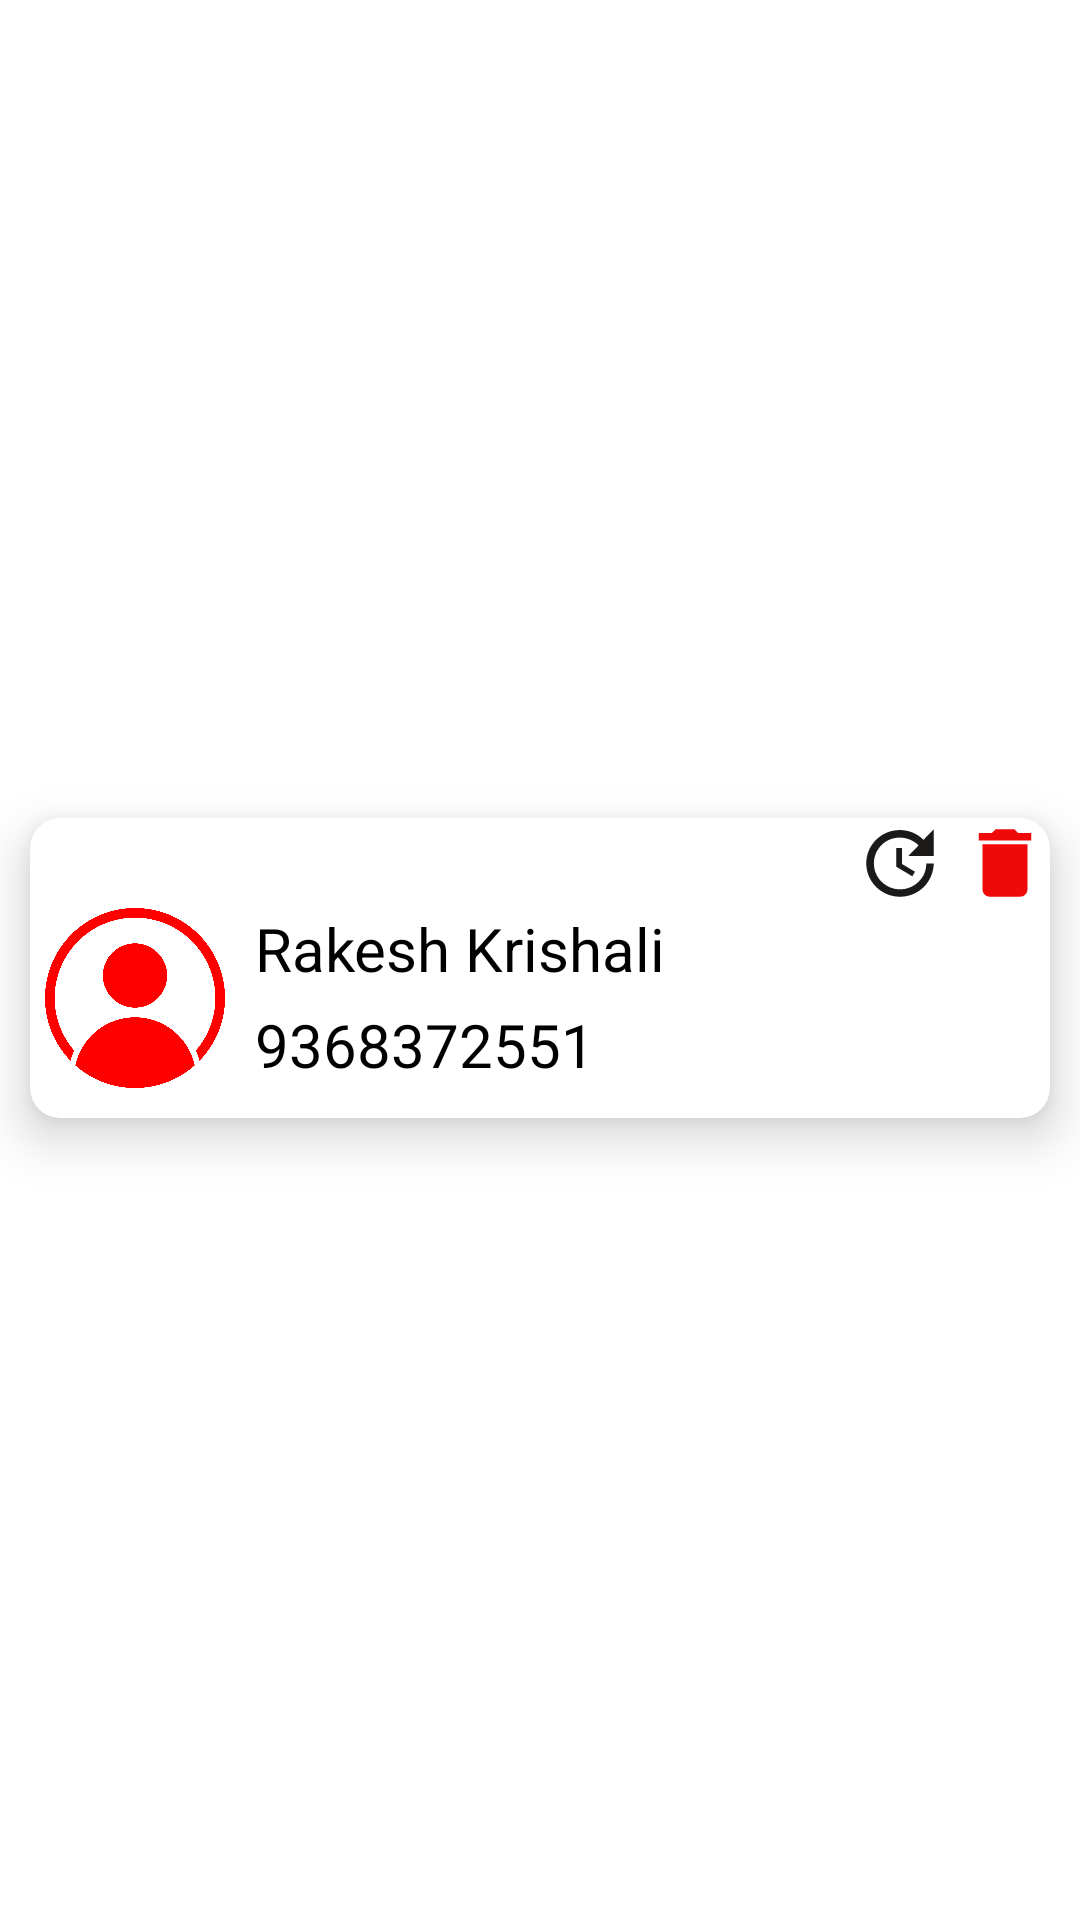

Here is an Android app screen rendered from its layout file. Give the layout XML and the strings, colors and styles it references.
<!-- AndroidManifest.xml: application theme Theme.PanicAlarm -->
<!-- res/layout/saved_contact_item_resource.xml -->
<?xml version="1.0" encoding="utf-8"?>
<androidx.constraintlayout.widget.ConstraintLayout xmlns:android="http://schemas.android.com/apk/res/android"
    android:layout_width="match_parent"
    android:layout_height="wrap_content"
    xmlns:app="http://schemas.android.com/apk/res-auto">


    <androidx.cardview.widget.CardView
        android:layout_width="match_parent"
        android:layout_height="wrap_content"
        android:layout_marginTop="10dp"
        app:cardCornerRadius="10dp"
        app:cardElevation="10dp"
        app:cardBackgroundColor="#FFFFFF"
        android:layout_marginEnd="10dp"
        app:layout_constraintBottom_toBottomOf="parent"
        android:layout_marginStart="10dp"
        android:layout_marginBottom="5dp"
        app:layout_constraintLeft_toLeftOf="parent"
        app:layout_constraintRight_toRightOf="parent"
        app:layout_constraintTop_toTopOf="parent"
        >

        <androidx.constraintlayout.widget.ConstraintLayout
            android:layout_width="match_parent"
            android:layout_height="match_parent"
            android:layout_marginBottom="10dp"

            >

            <ImageView
                android:id="@+id/img_delete"
                android:layout_width="30dp"
                android:layout_height="30dp"
                app:layout_constraintTop_toTopOf="parent"
                app:layout_constraintEnd_toEndOf="parent"
                android:src="@drawable/img_delete"
                />
            <ImageView
                android:id="@+id/img_update"
                android:layout_width="30dp"
                app:layout_constraintTop_toTopOf="parent"
                android:layout_marginEnd="5dp"
                android:layout_height="30dp"
                app:layout_constraintEnd_toStartOf="@id/img_delete"
                android:src="@drawable/img_update"
                />
            <ImageView
                android:id="@+id/img_contact"
                android:layout_width="60dp"
                android:layout_height="60dp"
                android:layout_marginStart="5dp"
                android:src="@drawable/img_contact"
                app:layout_constraintBottom_toBottomOf="parent"
                app:layout_constraintStart_toStartOf="parent"
                app:layout_constraintTop_toBottomOf="@id/img_delete" />

            <TextView
                android:id="@+id/tv_contact_name"
                android:layout_width="0dp"
                android:text="Rakesh Krishali"
                android:layout_height="wrap_content"
                android:layout_marginStart="10dp"
                android:textColor="@color/black"
                android:textSize="20sp"
                app:layout_constraintEnd_toEndOf="parent"
                app:layout_constraintStart_toEndOf="@id/img_contact"
                app:layout_constraintTop_toBottomOf="@id/img_delete"
                />

            <TextView
                android:id="@+id/tv_contact_number"
                android:layout_width="0dp"
                android:inputType="number"
                android:textColor="@color/black"
                android:text="9368372551"
                android:layout_height="wrap_content"
                android:layout_marginStart="10dp"
                android:textSize="20sp"
                app:layout_constraintEnd_toEndOf="parent"
                app:layout_constraintStart_toEndOf="@id/img_contact"
                app:layout_constraintTop_toBottomOf="@id/tv_contact_name"
                android:layout_marginTop="5dp"
                />
        </androidx.constraintlayout.widget.ConstraintLayout>
    </androidx.cardview.widget.CardView>
</androidx.constraintlayout.widget.ConstraintLayout>
<!-- resources referenced by this layout -->
<resources>
  <color name="black">#FF000000</color>
  <!-- drawable img_contact: png bitmap (drawable, 107311 bytes) -->
  <!-- drawable img_delete (drawable) -->
  <vector android:height="24dp" android:tint="#EF0909"
      android:viewportHeight="24" android:viewportWidth="24"
      android:width="24dp" xmlns:android="http://schemas.android.com/apk/res/android">
      <path android:fillColor="@android:color/white" android:pathData="M6,19c0,1.1 0.9,2 2,2h8c1.1,0 2,-0.9 2,-2V7H6v12zM19,4h-3.5l-1,-1h-5l-1,1H5v2h14V4z"/>
  </vector>
  <!-- drawable img_update (drawable) -->
  <vector android:height="24dp" android:tint="#1C1919"
      android:viewportHeight="24" android:viewportWidth="24"
      android:width="24dp" xmlns:android="http://schemas.android.com/apk/res/android">
      <path android:fillColor="@android:color/white" android:pathData="M21,10.12h-6.78l2.74,-2.82c-2.73,-2.7 -7.15,-2.8 -9.88,-0.1c-2.73,2.71 -2.73,7.08 0,9.79s7.15,2.71 9.88,0C18.32,15.65 19,14.08 19,12.1h2c0,1.98 -0.88,4.55 -2.64,6.29c-3.51,3.48 -9.21,3.48 -12.72,0c-3.5,-3.47 -3.53,-9.11 -0.02,-12.58s9.14,-3.47 12.65,0L21,3V10.12zM12.5,8v4.25l3.5,2.08l-0.72,1.21L11,13V8H12.5z"/>
  </vector>
  <style name="Theme.PanicAlarm" parent="Theme.MaterialComponents.DayNight.NoActionBar">
          
          <item name="colorPrimary">#E30E0E</item>
          <item name="colorPrimaryVariant">#E30E0E</item>
          <item name="colorOnPrimary">@color/white</item>
          
          <item name="colorSecondary">@color/teal_200</item>
          <item name="colorSecondaryVariant">@color/teal_700</item>
          <item name="colorOnSecondary">@color/black</item>
          <item name="windowNoTitle">true</item>
          <item name="windowActionBar">false</item>
          
          <item name="android:statusBarColor">?attr/colorPrimaryVariant</item>
          
      </style>
  <color name="white">#FFFFFFFF</color>
  <color name="teal_200">#CF0F15</color>
  <color name="teal_700">#CF0F15</color>
</resources>
